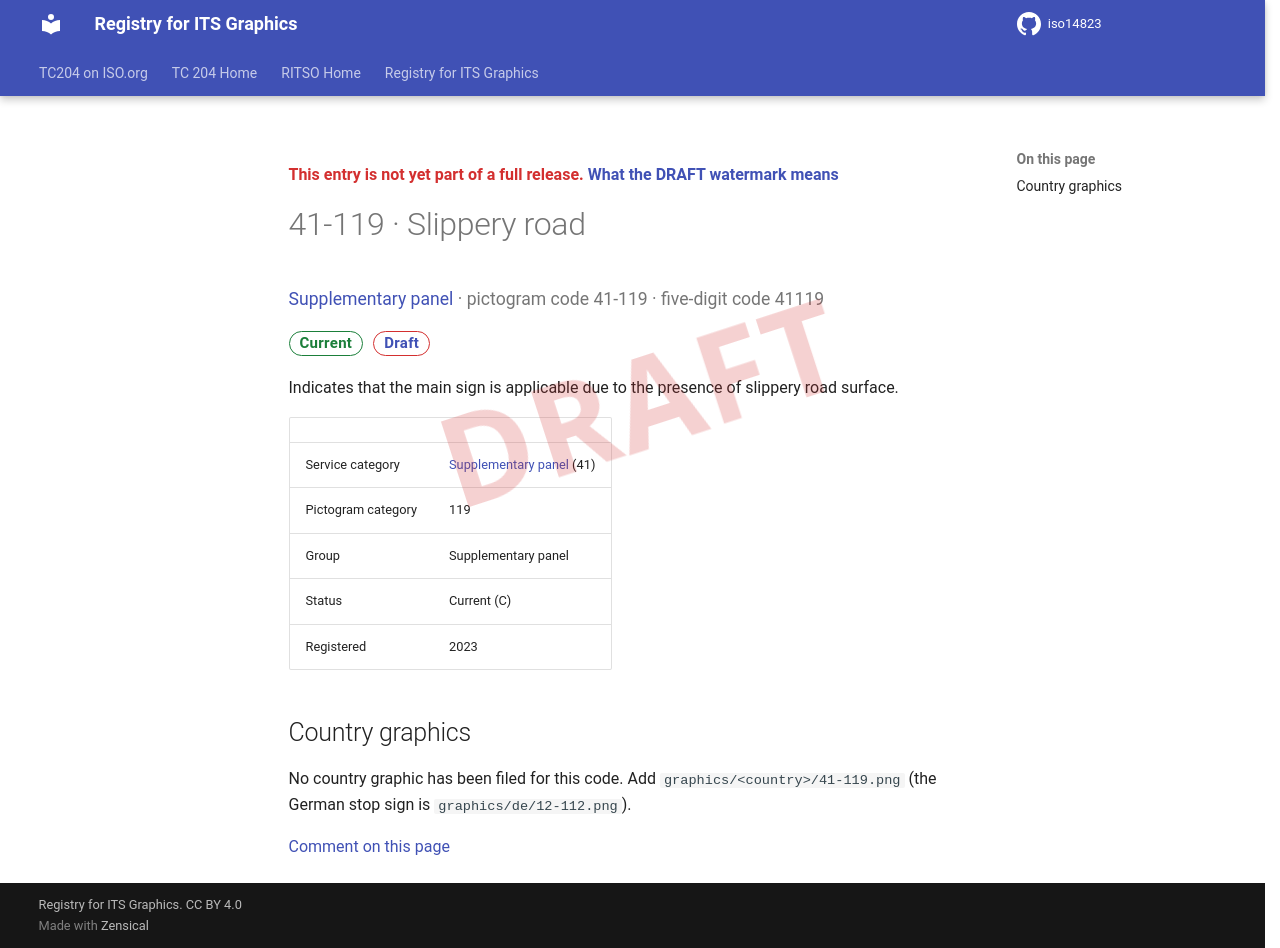

repository: k-vaughn/iso14823 · page: v0.1.0-alpha.1/signs/41-119/index.html · generator: mkdocs

<div class="draft4-watermark" aria-hidden="true"></div>

<p class="draft-note">This entry is not yet part of a full release. <a href="../#draft-watermark">What the DRAFT watermark means</a></p>

# 41-119 · Slippery road

<p class="sign-kicker"><a href="../categories/41/">Supplementary panel</a> · pictogram code 41-119 · five-digit code 41119</p>
<p class="sign-chips"><span class="chip chip-current">Current</span> <a class="chip chip-draft" href="../#draft-watermark">Draft</a></p>
<p>Indicates that the main sign is applicable due to the presence of slippery road surface.</p>
| | |
| --- | --- |
| Service category | <a href="../categories/41/">Supplementary panel</a> (41) |
| Pictogram category | 119 |
| Group | Supplementary panel |
| Status | Current (C) |
| Registered | 2023 |

## Country graphics

<p>No country graphic has been filed for this code. Add <code>graphics/&lt;country&gt;/41-119.png</code> (the German stop sign is <code>graphics/de/12-112.png</code>).</p>

[Comment on this page](https://github.com/k-vaughn/iso14823/issues/new?template=page-feedback.yml&title=%5BPage+feedback%5D+41-119+%C2%B7+Slippery+road&page-title=41-119+%C2%B7+Slippery+road&page-path=signs%2F41-119.md)
